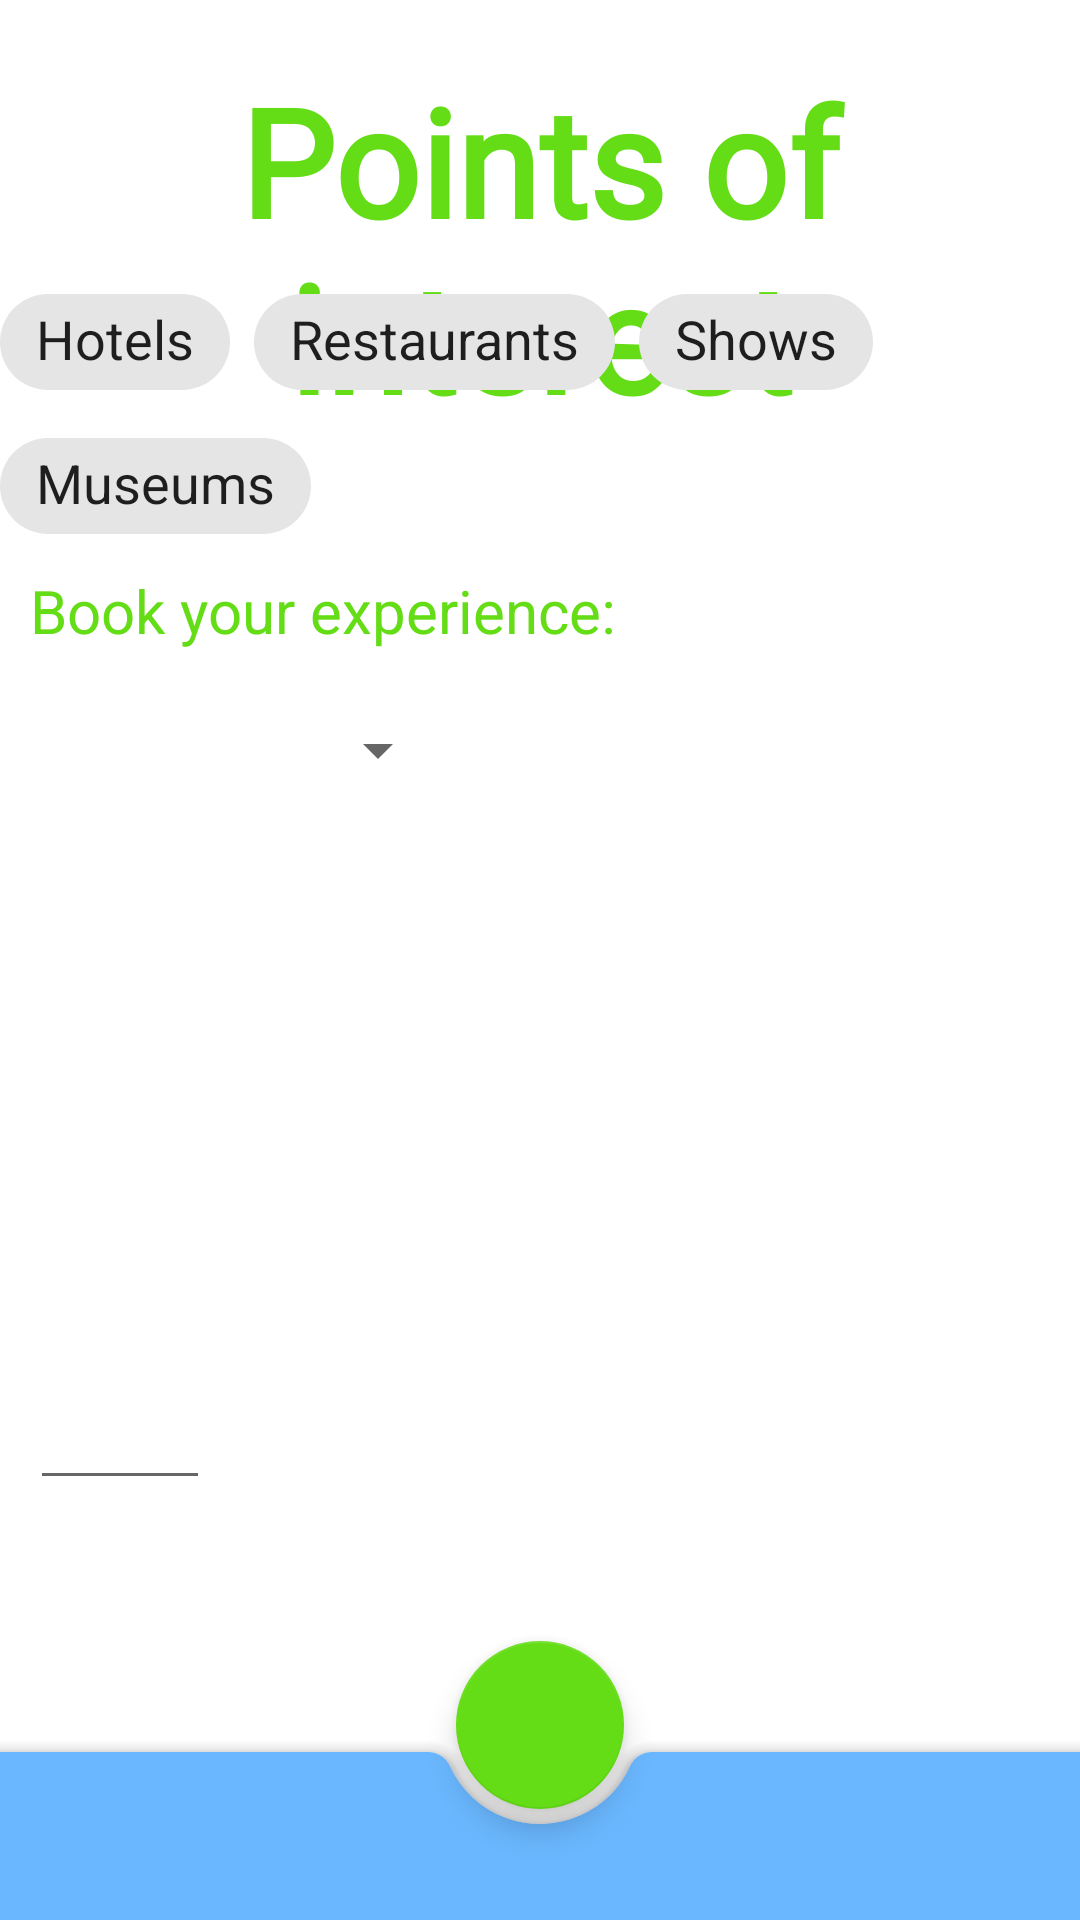

Android layout source for this screen:
<!-- AndroidManifest.xml: application theme Theme.Examen_Interfaces -->
<!-- res/layout/activity_pointsofinterest.xml -->
<?xml version="1.0" encoding="utf-8"?>
<androidx.coordinatorlayout.widget.CoordinatorLayout xmlns:android="http://schemas.android.com/apk/res/android"
    xmlns:app="http://schemas.android.com/apk/res-auto"
    xmlns:tools="http://schemas.android.com/tools"
    android:layout_width="match_parent"
    android:layout_height="match_parent"
    tools:context=".activity_pointsofinterest">

    <TextView
        android:id="@+id/textView1"
        android:layout_width="match_parent"
        android:layout_height="wrap_content"
        android:gravity="center"
        android:fontFamily="@font/saltyocean"
        android:textColor="@color/secondarycolor"
        android:layout_marginTop="20dp"
        android:text="@string/pointsofinterest"
        android:textSize="50sp"
        android:textStyle="bold" />


    <com.google.android.material.chip.ChipGroup
        android:id="@+id/chip_group"
        android:layout_width="match_parent"
        android:layout_height="120dp"
        android:layout_marginTop="90dp"
        app:singleSelection="true">

        <com.google.android.material.chip.Chip
            android:id="@+id/chip"
            style="@style/Widget.MaterialComponents.Chip.Filter"
            android:layout_width="wrap_content"
            android:layout_height="wrap_content"
            android:text="@string/hotels"
            android:textAppearance="?android:textAppearanceMedium" />

        <com.google.android.material.chip.Chip
            android:id="@+id/chip2"
            style="@style/Widget.MaterialComponents.Chip.Filter"
            android:layout_width="wrap_content"
            android:layout_height="wrap_content"
            android:text="@string/restaurants"
            android:textAppearance="?android:textAppearanceMedium" />

        <com.google.android.material.chip.Chip
            android:id="@+id/chip3"
            style="@style/Widget.MaterialComponents.Chip.Filter"
            android:layout_width="wrap_content"
            android:layout_height="wrap_content"
            android:text="@string/shows"
            android:textAppearance="?android:textAppearanceMedium" />

        <com.google.android.material.chip.Chip
            android:id="@+id/chip4"
            style="@style/Widget.MaterialComponents.Chip.Filter"
            android:layout_width="wrap_content"
            android:layout_height="wrap_content"
            android:text="@string/museums"
            android:textAppearance="?android:textAppearanceMedium" />


    </com.google.android.material.chip.ChipGroup>

    <TextView
        android:id="@+id/textView2"
        android:layout_width="match_parent"
        android:layout_height="match_parent"
        android:text="@string/bookyourexperience"
        android:textColor="@color/secondarycolor"
        android:layout_marginLeft="10dp"
        android:textSize="20sp"
        android:layout_marginTop="190dp" />

    <EditText
        android:id="@+id/editTextTextPersonName4"
        android:layout_width="60dp"
        android:layout_height="500dp"
        android:layout_marginLeft="10dp"
        android:layout_span="3"
        android:ems="10"
        android:inputType=""
        android:text=""
        tools:ignore="LabelFor" />

    <Spinner
        android:id="@+id/spinner1"
        android:layout_width="150dp"
        android:layout_height="500dp"
        android:layout_gravity="start"
        android:layout_weight="1"/>


    <com.google.android.material.bottomappbar.BottomAppBar
        android:id="@+id/bottomAppBar"
        style="@style/Widget.MaterialComponents.BottomAppBar.Colored"
        android:layout_width="match_parent"
        android:layout_height="wrap_content"
        android:layout_gravity="bottom"
        app:fabAlignmentMode="center"
        app:fabCradleVerticalOffset="9dp" />

    <com.google.android.material.floatingactionbutton.FloatingActionButton
        android:id="@+id/floating1"
        android:layout_width="wrap_content"
        android:layout_height="wrap_content"
        android:clickable="true"
        app:layout_anchor="@id/bottomAppBar"
        app:srcCompat="@drawable/ic_back_foreground" />

</androidx.coordinatorlayout.widget.CoordinatorLayout>
<!-- resources referenced by this layout -->
<resources>
  <color name="secondarycolor">#64DD17</color>
  <string name="bookyourexperience">Book your experience:</string>
  <string name="hotels">Hotels</string>
  <string name="museums">Museums</string>
  <string name="pointsofinterest">Points of interest</string>
  <string name="restaurants">Restaurants</string>
  <string name="shows">Shows</string>
  <style name="Theme.Examen_Interfaces" parent="Theme.MaterialComponents.DayNight.DarkActionBar">
          
          <item name="colorPrimary">@color/primarycolor</item>
          <item name="colorPrimaryVariant">@color/darkprimarycolor</item>
          <item name="colorOnPrimary">@color/white</item>
          
          <item name="colorSecondary">@color/secondarycolor</item>
          <item name="colorSecondaryVariant">@color/teal_700</item>
          <item name="colorOnSecondary">@color/black</item>
          
          <item name="android:statusBarColor">?attr/colorPrimaryVariant</item>
          
      </style>
  <color name="primarycolor">#6AB7FF</color>
  <color name="darkprimarycolor">#005CB2</color>
  <color name="white">#FFFFFFFF</color>
  <color name="teal_700">#FF018786</color>
  <color name="black">#FF000000</color>
</resources>
